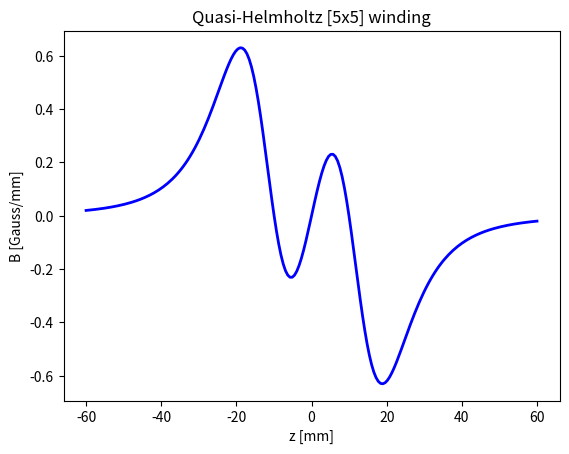

Here is the Python script that generated this plot:
#!/usr/bin/env python3
# -*- coding: utf-8 -*-
"""
Last Updated Mon May 29, 2017

@author: jasonfakidis

"""

import numpy as np
import matplotlib.pyplot as plt


'''
A list of variables defining the names used on the axes of the graph produced
by matplotlib.
'''

x_name = 'z'
x_units = 'mm'
y_name = 'B'
y_units = 'Gauss/mm' # first deriv


#############################################################################
'''Defining the Constants'''
#############################################################################

mu = 4*np.pi
I = 1
constant = mu*I/2


step = 200
minim = -60
maxim = 60

vert = 5
horiz = 5

tau = 27 #offset constants for coil 2

met = 1

#############################################################################
'''Initializing the function arrays'''
#############################################################################

'''
Here we create two empy numpy arrays meant to hold each of the 'step' functions points
in our graph.

Note that they are set to a size of 'step'.
'''
y1 = np.zeros(step)
y2 = np.zeros(step)

zmin=minim
zmax=maxim
npoints=step

z=np.linspace(zmin,zmax,npoints)

#############################################################################
'''Calculating the Fields for Z'''
#############################################################################

###############
#COIL NUMBER 1#
###############

for R in np.arange(vert):
   for i in np.arange(horiz):

       ### Implementation of the Biot-Savart Law###
       def biotFirst(z,R,sep):
           indep = (z+tau/2)-sep
           return constant * -3 * R**2 * indep / (indep**2 + R**2)**2.5

       y1 += biotFirst(z,tau/2+R*met,i*met)



###############
#COIL NUMBER 2#
###############
for R in np.arange(vert):
   for i in np.arange(horiz):

       ### Implementation of the Biot-Savart Law ###
       '''NOTE: To account for the spacing between the first and
       second coil an offset (tau) is added. The effect is a shift of the graph to
       the right by tau units.'''
       ### Implementation of the Biot-Savart Law###
       def biotFirst(z,R,sep):
           indep = (z-tau/2)+sep
           return constant * -3 * R**2 * indep / (indep**2 + R**2)**2.5

       y2 += biotFirst(z,tau/2+R*met,i*met)


#############################################################################
'''Summing the two coils'''
#############################################################################

''' This simply sums the effect of the two coils into a single array for output '''
y = y1 + y2


#############################################################################
'''Plotting the Graphs of z'''
#############################################################################

plt.figure(1)
plt.plot(z,y,marker="",linestyle="-",linewidth=2,color="b",
         label=" function")
# add axis labels and title
plt.xlabel('{} [{}]'.format(x_name,x_units))
plt.ylabel('{} [{}]'.format(y_name,y_units))
plt.title(r'Quasi-Helmholtz [5x5] winding')
# print out  a statement that the plot is being displayed
print ('Displaying plot 1')
# plt.show() may or may not need to be commented out depending on your python
# editor (spyder) settings.
plt.show()


#Reset the global variables
y1 = np.zeros(step)
y2 = np.zeros(step)
